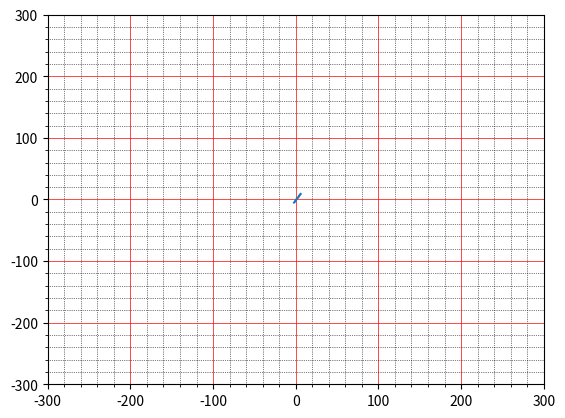

Reproduce this figure in Python.
import matplotlib.pyplot as plt
import numpy as np

def plotLine(x0, y0, x1, y1):
	points = []
	dx =  abs(x1-x0)
	if  x0 < x1:
		sx =  1 
	else:
		sx = -1

	dy = -abs(y1-y0)
	if y0 < y1:
		sy = 1
	else:
		sy = -1

	err = dx + dy

	while True:
		#print('{}, {}'.format(x0,y0))
		points.append((x0, y0))
		if x0 == x1 and y0 == y1:
			return points
			break
		e2 = 2*err
		if e2 >= dy:
			err += dy 
			x0 += sx

		if e2 <= dx: 
			err += dx
			y0 += sy

def test_line():
	points = plotLine(-2,-5,6,9)
	print(points)
	print(type (points))
	print(type (points[1]))
	print(points[len(points) - 1][1])
	#print('x0 = {}, y0 = {}'.format(points[len(points),0], points[len(points),1])

	x_val = [x[0] for x in points]
	y_val = [x[1] for x in points]
	plt.axis([-300, 300, -300, 300])
	plt.minorticks_on()
	plt.grid(which='major', linestyle='solid', linewidth='0.5', color='red')
	plt.grid(which='minor', linestyle=':', linewidth='0.5', color='black')
	plt.plot(x_val, y_val)
	plt.show()

def main():
	test_line()

if __name__ == "__main__":
	main()

